5-way image classification set "dataset" from GitHub (martinsaxa/jute-disease-dataset); label vocabulary: dieback, fresh, holed, mosaic, stem soft rot.

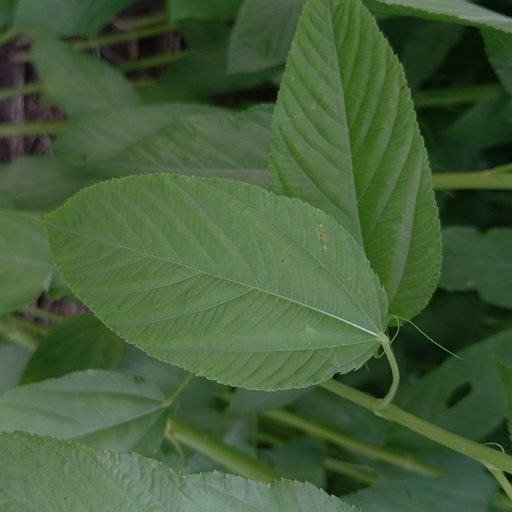
Label: fresh

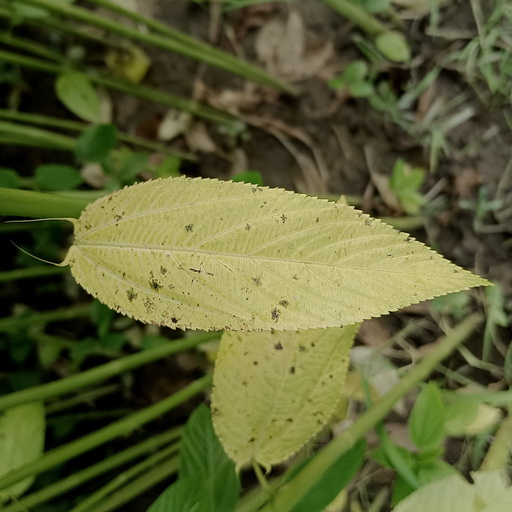
Label: mosaic

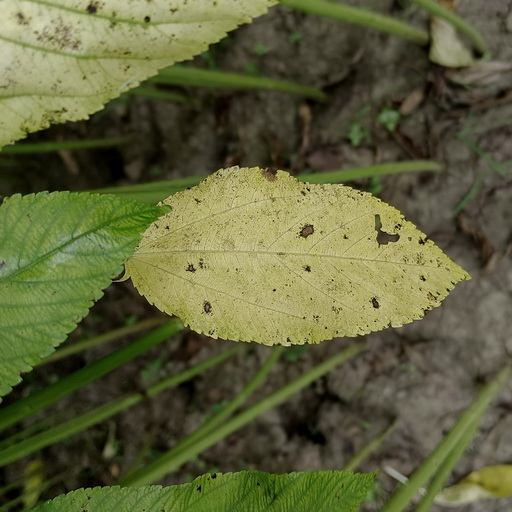
Label: mosaic

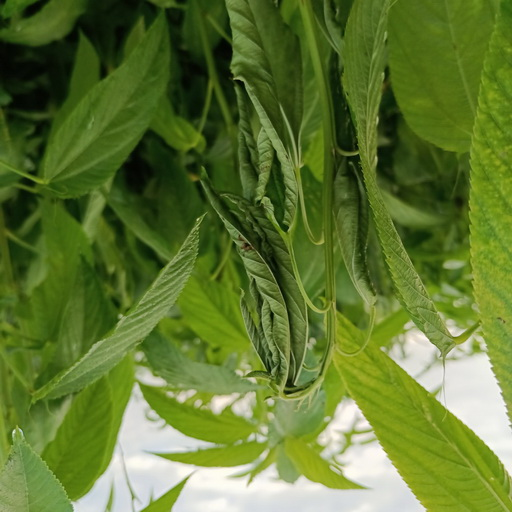
Label: dieback

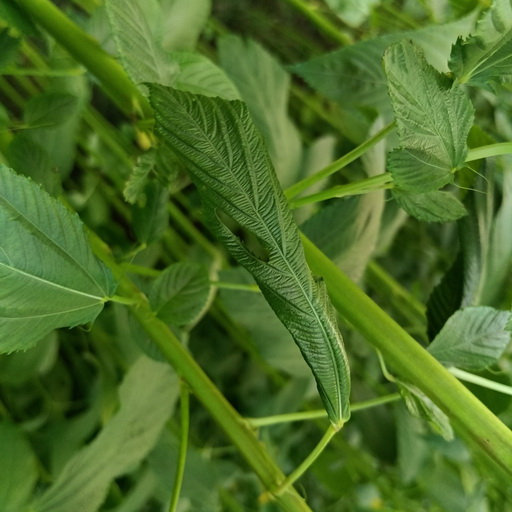
Label: stem soft rot

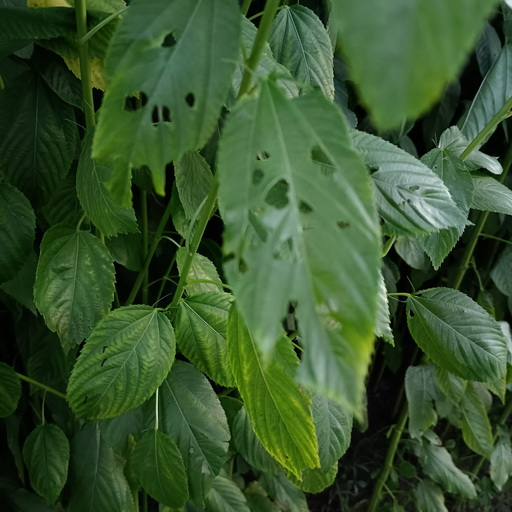
Label: holed
